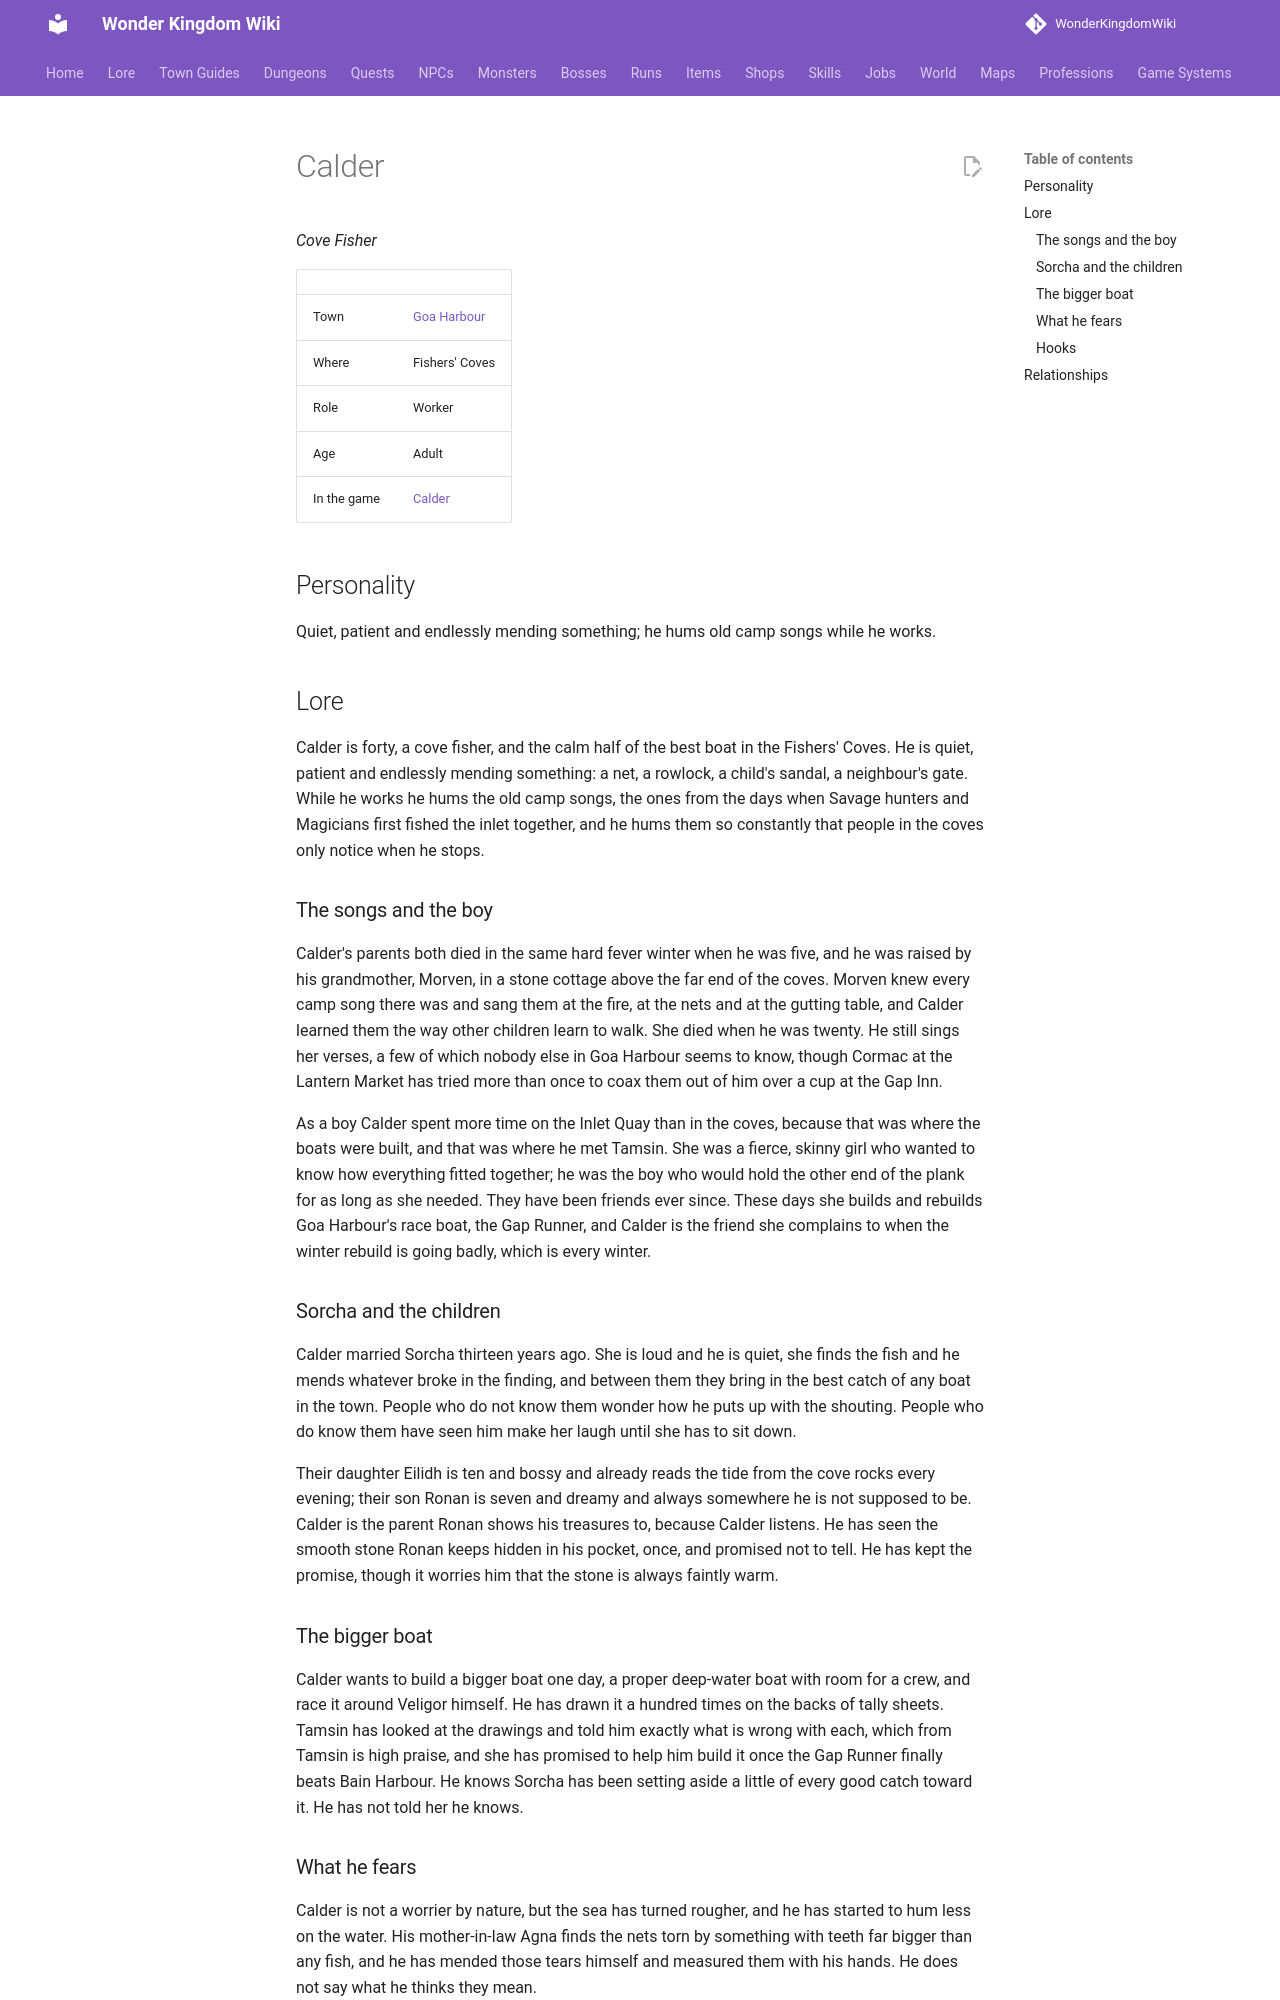

repository: alonohana627/WonderKingdomWiki · page: lore/people/goa-harbour/calder_fisher/index.html · generator: mkdocs

<!-- Generated by tools/people.py from data/people/. Do not edit: changes are overwritten. -->

# Calder

*Cove Fisher*

|  |  |
|---|---|
| Town | [Goa Harbour](../../towns/goa-harbour.md) |
| Where | Fishers' Coves |
| Role | Worker |
| Age | Adult |
| In the game | [Calder](../../../npcs/calder_fisher.md) |

## Personality

Quiet, patient and endlessly mending something; he hums old camp songs while he works.

## Lore

Calder is forty, a cove fisher, and the calm half of the best boat in the Fishers' Coves. He is quiet, patient and endlessly mending something: a net, a rowlock, a child's sandal, a neighbour's gate. While he works he hums the old camp songs, the ones from the days when Savage hunters and Magicians first fished the inlet together, and he hums them so constantly that people in the coves only notice when he stops.

### The songs and the boy

Calder's parents both died in the same hard fever winter when he was five, and he was raised by his grandmother, Morven, in a stone cottage above the far end of the coves. Morven knew every camp song there was and sang them at the fire, at the nets and at the gutting table, and Calder learned them the way other children learn to walk. She died when he was twenty. He still sings her verses, a few of which nobody else in Goa Harbour seems to know, though Cormac at the Lantern Market has tried more than once to coax them out of him over a cup at the Gap Inn.

As a boy Calder spent more time on the Inlet Quay than in the coves, because that was where the boats were built, and that was where he met Tamsin. She was a fierce, skinny girl who wanted to know how everything fitted together; he was the boy who would hold the other end of the plank for as long as she needed. They have been friends ever since. These days she builds and rebuilds Goa Harbour's race boat, the Gap Runner, and Calder is the friend she complains to when the winter rebuild is going badly, which is every winter.

### Sorcha and the children

Calder married Sorcha thirteen years ago. She is loud and he is quiet, she finds the fish and he mends whatever broke in the finding, and between them they bring in the best catch of any boat in the town. People who do not know them wonder how he puts up with the shouting. People who do know them have seen him make her laugh until she has to sit down.

Their daughter Eilidh is ten and bossy and already reads the tide from the cove rocks every evening; their son Ronan is seven and dreamy and always somewhere he is not supposed to be. Calder is the parent Ronan shows his treasures to, because Calder listens. He has seen the smooth stone Ronan keeps hidden in his pocket, once, and promised not to tell. He has kept the promise, though it worries him that the stone is always faintly warm.
